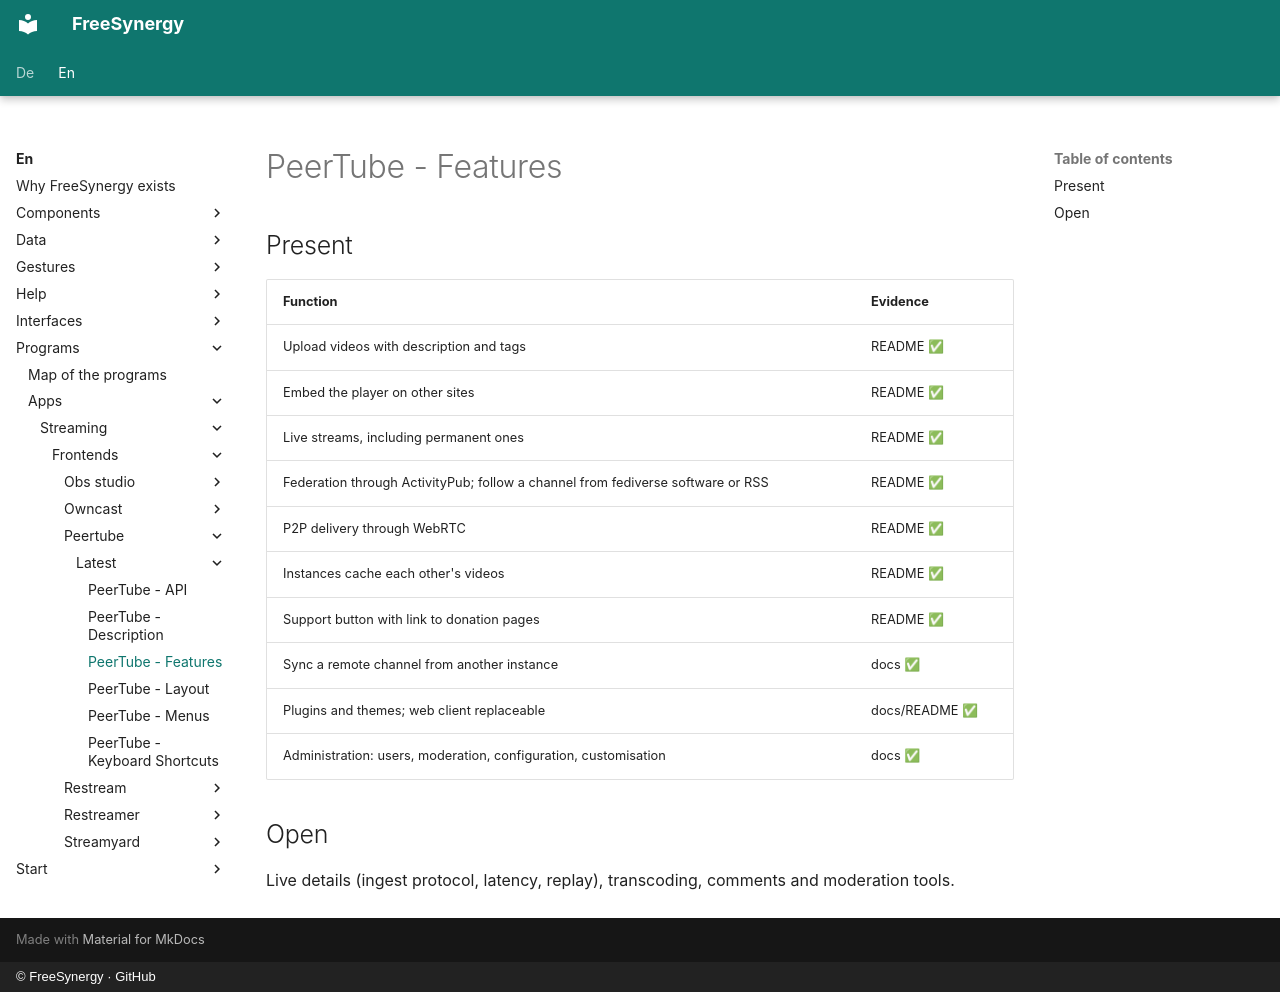

repository: FreeSynergy/fs-documentation · page: en/programs/apps/streaming/frontends/peertube/latest/features/index.html · generator: mkdocs · copyright: © FreeSynergy · GitHub

# PeerTube - Features

## Present
| Function | Evidence |
|----------|----------|
| Upload videos with description and tags | README ✅ |
| Embed the player on other sites | README ✅ |
| Live streams, including permanent ones | README ✅ |
| Federation through ActivityPub; follow a channel from fediverse software or RSS | README ✅ |
| P2P delivery through WebRTC | README ✅ |
| Instances cache each other's videos | README ✅ |
| Support button with link to donation pages | README ✅ |
| Sync a remote channel from another instance | docs ✅ |
| Plugins and themes; web client replaceable | docs/README ✅ |
| Administration: users, moderation, configuration, customisation | docs ✅ |

## Open
Live details (ingest protocol, latency, replay), transcoding, comments and moderation tools.
